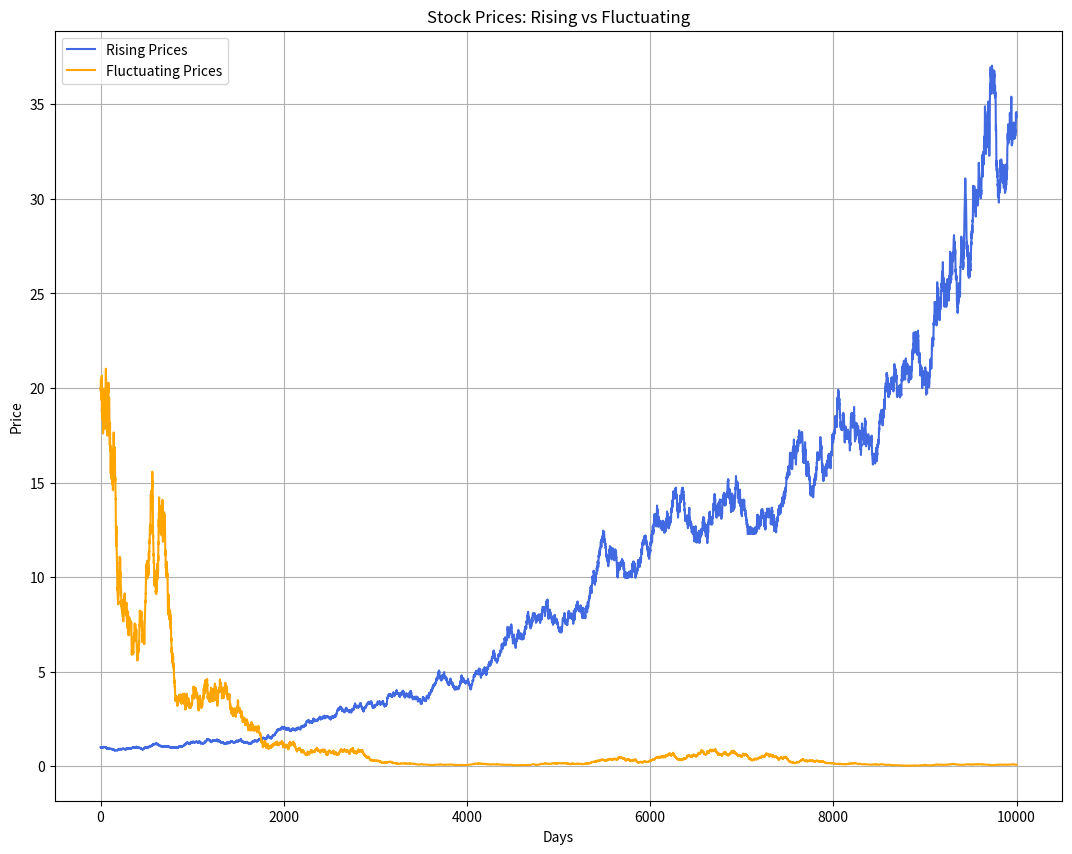

Write the Python code that produced this figure.
import matplotlib.pyplot as plt
import numpy as np


def main():
    n_days = 10000
    # 模拟一个上升的股票曲线
    rising_prices, top_prices, stop_prices = simulate_rising_stock_prices(n_days)
    # 模拟一个随机波动的股票曲线，初始值提高，波动更大
    fluctuating_prices = simulate_fluctuating_stock_prices(n_days, initial_price=20)
    
    # 绘制上升和波动的股票价格曲线
    draw_stock_prices(rising_prices, fluctuating_prices)


def simulate_rising_stock_prices(n_days, initial_price=1, volatility=0.01, trend=0.0002):
    """
    模拟一个上升的股市价格序列，价格随着时间有上升趋势，同时加入一定波动。
    
    参数：
    - n_days: 模拟的天数
    - initial_price: 初始股价
    - volatility: 每天的波动幅度
    - trend: 每天的价格上升趋势
    
    返回值：
    - stock_prices: 上升趋势的股市价格序列
    - top_prices: 股价历史最高值序列
    - stop_prices: 跌停值序列
    """
    stock_prices = [initial_price]
    top_prices = [initial_price]
    stop_prices = [initial_price * 0.8]
    
    for _ in range(1, n_days):
        # 模拟涨跌幅（正态分布，均值为trend，标准差为volatility）
        daily_return = np.random.normal(trend, volatility)
        new_price = stock_prices[-1] * (1 + daily_return)
        
        if new_price > stop_prices[-1]:
            stock_prices.append(new_price)
        else:
            stock_prices.append(stock_prices[-1])
        
        if new_price > top_prices[-1]:
            top_prices.append(new_price)
            stop_prices.append(new_price * 0.8)
        else:
            top_prices.append(top_prices[-1])
            stop_prices.append(stop_prices[-1])
    
    return stock_prices, top_prices, stop_prices


def simulate_fluctuating_stock_prices(n_days, initial_price=20, volatility=0.03):
    """
    模拟一个随意波动的股市价格序列，没有明确的上升趋势。
    
    参数：
    - n_days: 模拟的天数
    - initial_price: 初始股价
    - volatility: 每天的波动幅度
    
    返回值：
    - stock_prices: 随意波动的股市价格序列
    """
    stock_prices = [initial_price]
    
    for _ in range(1, n_days):
        # 模拟涨跌幅（正态分布，均值为0，标准差为volatility）
        daily_return = np.random.normal(0, volatility)
        new_price = stock_prices[-1] * (1 + daily_return)
        stock_prices.append(new_price)
    
    return stock_prices


def draw_stock_prices(rising_prices, fluctuating_prices):
    x = np.linspace(0, len(rising_prices) - 1, len(rising_prices))
    
    # 绘制上升曲线和波动曲线
    plt.figure(figsize=(13, 10), dpi=200)
    plt.plot(x, rising_prices, color='royalblue', label='Rising Prices')
    plt.plot(x, fluctuating_prices, color='orange', label='Fluctuating Prices')
    
    plt.title(f'Stock Prices: Rising vs Fluctuating')
    plt.xlabel('Days')
    plt.ylabel('Price')
    plt.grid(True)
    plt.legend()
    plt.show()


if __name__ == '__main__':
    main()
